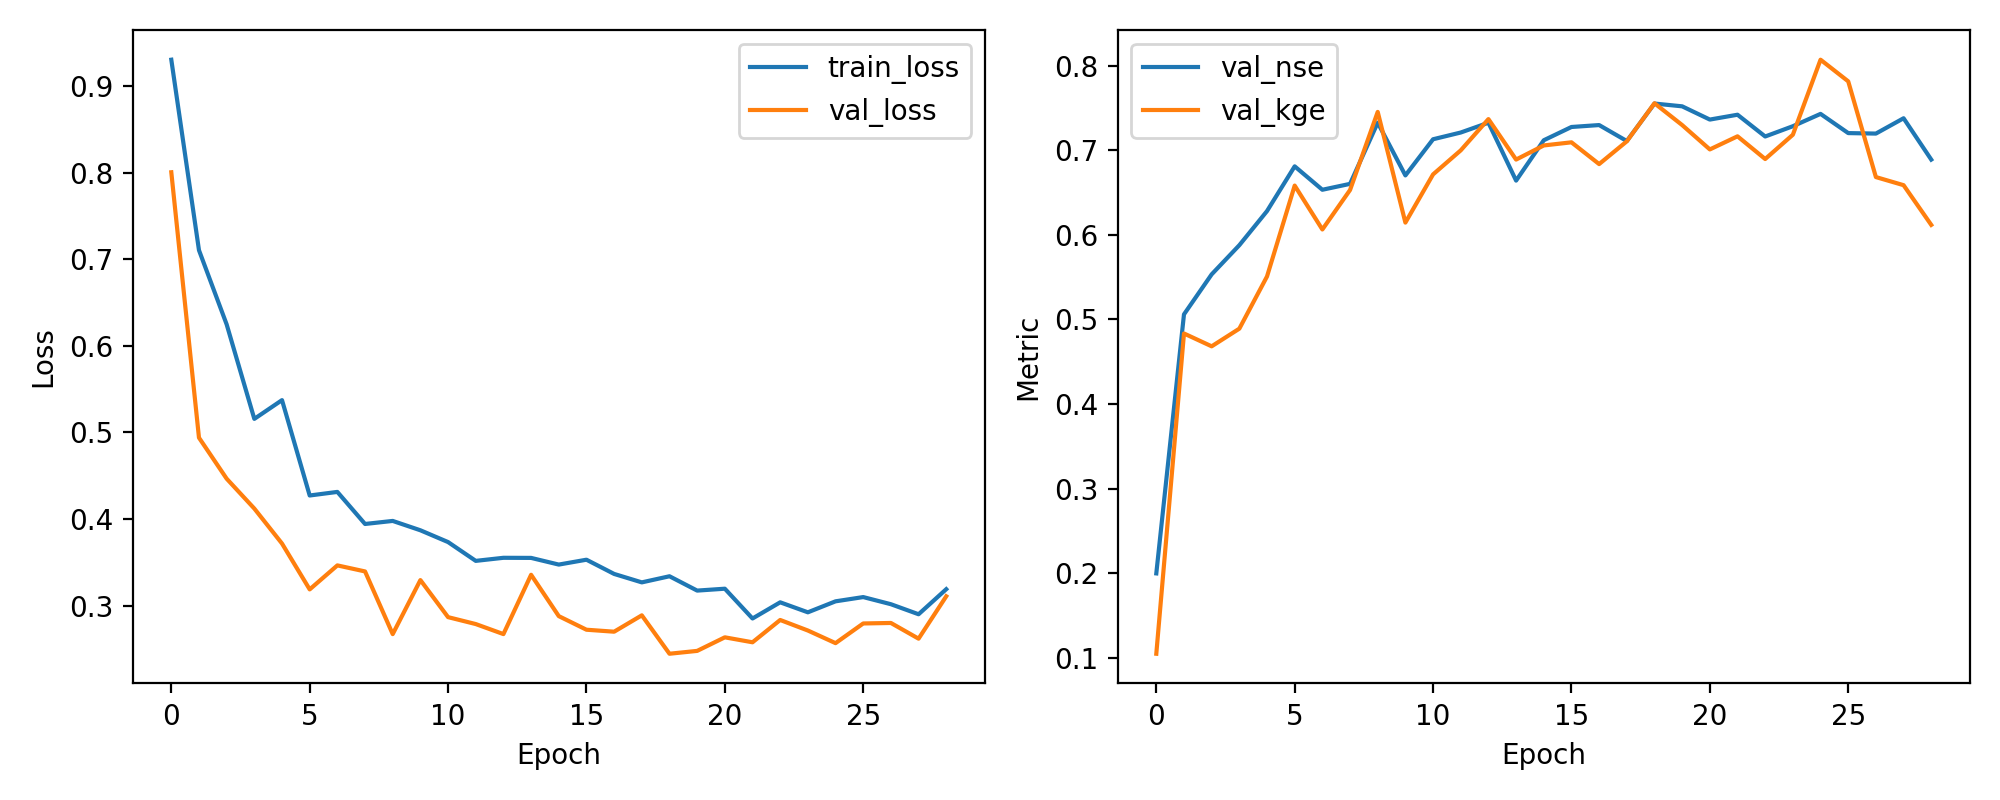

The table this chart was drawn from, first rows:
epoch, train_loss, val_loss, val_nse, val_kge
1, 0.9303, 0.8004, 0.1996, 0.1046
2, 0.7104, 0.4939, 0.5061, 0.4834
3, 0.6247, 0.4466, 0.5534, 0.4682
4, 0.5157, 0.4121, 0.5879, 0.4891
5, 0.5373, 0.3718, 0.6282, 0.5509
6, 0.4272, 0.3188, 0.6812, 0.6584
7, 0.4314, 0.3465, 0.6535, 0.6065
8, 0.3944, 0.3396, 0.6604, 0.6532
9, 0.3979, 0.2672, 0.7328, 0.7456
10, 0.3871, 0.3296, 0.6704, 0.6146
11, 0.3735, 0.2868, 0.7132, 0.6716
12, 0.3518, 0.2788, 0.7212, 0.7001
13, 0.3553, 0.2672, 0.7328, 0.7371
14, 0.3552, 0.3357, 0.6643, 0.6892
15, 0.3475, 0.288, 0.712, 0.7059
16, 0.3531, 0.2723, 0.7277, 0.7096
17, 0.3367, 0.27, 0.73, 0.6838
18, 0.3269, 0.2889, 0.7111, 0.7108
19, 0.334, 0.2446, 0.7554, 0.7558
20, 0.3175, 0.2478, 0.7522, 0.73
21, 0.3196, 0.2635, 0.7365, 0.7012
22, 0.2852, 0.2578, 0.7422, 0.7167
23, 0.3039, 0.2835, 0.7165, 0.6898
24, 0.2924, 0.2714, 0.7286, 0.7186
25, 0.3051, 0.2568, 0.7432, 0.8073
26, 0.31, 0.2795, 0.7205, 0.7817
27, 0.3017, 0.2801, 0.7199, 0.6685
28, 0.2901, 0.262, 0.738, 0.6589
29, 0.3191, 0.3109, 0.6891, 0.6119
